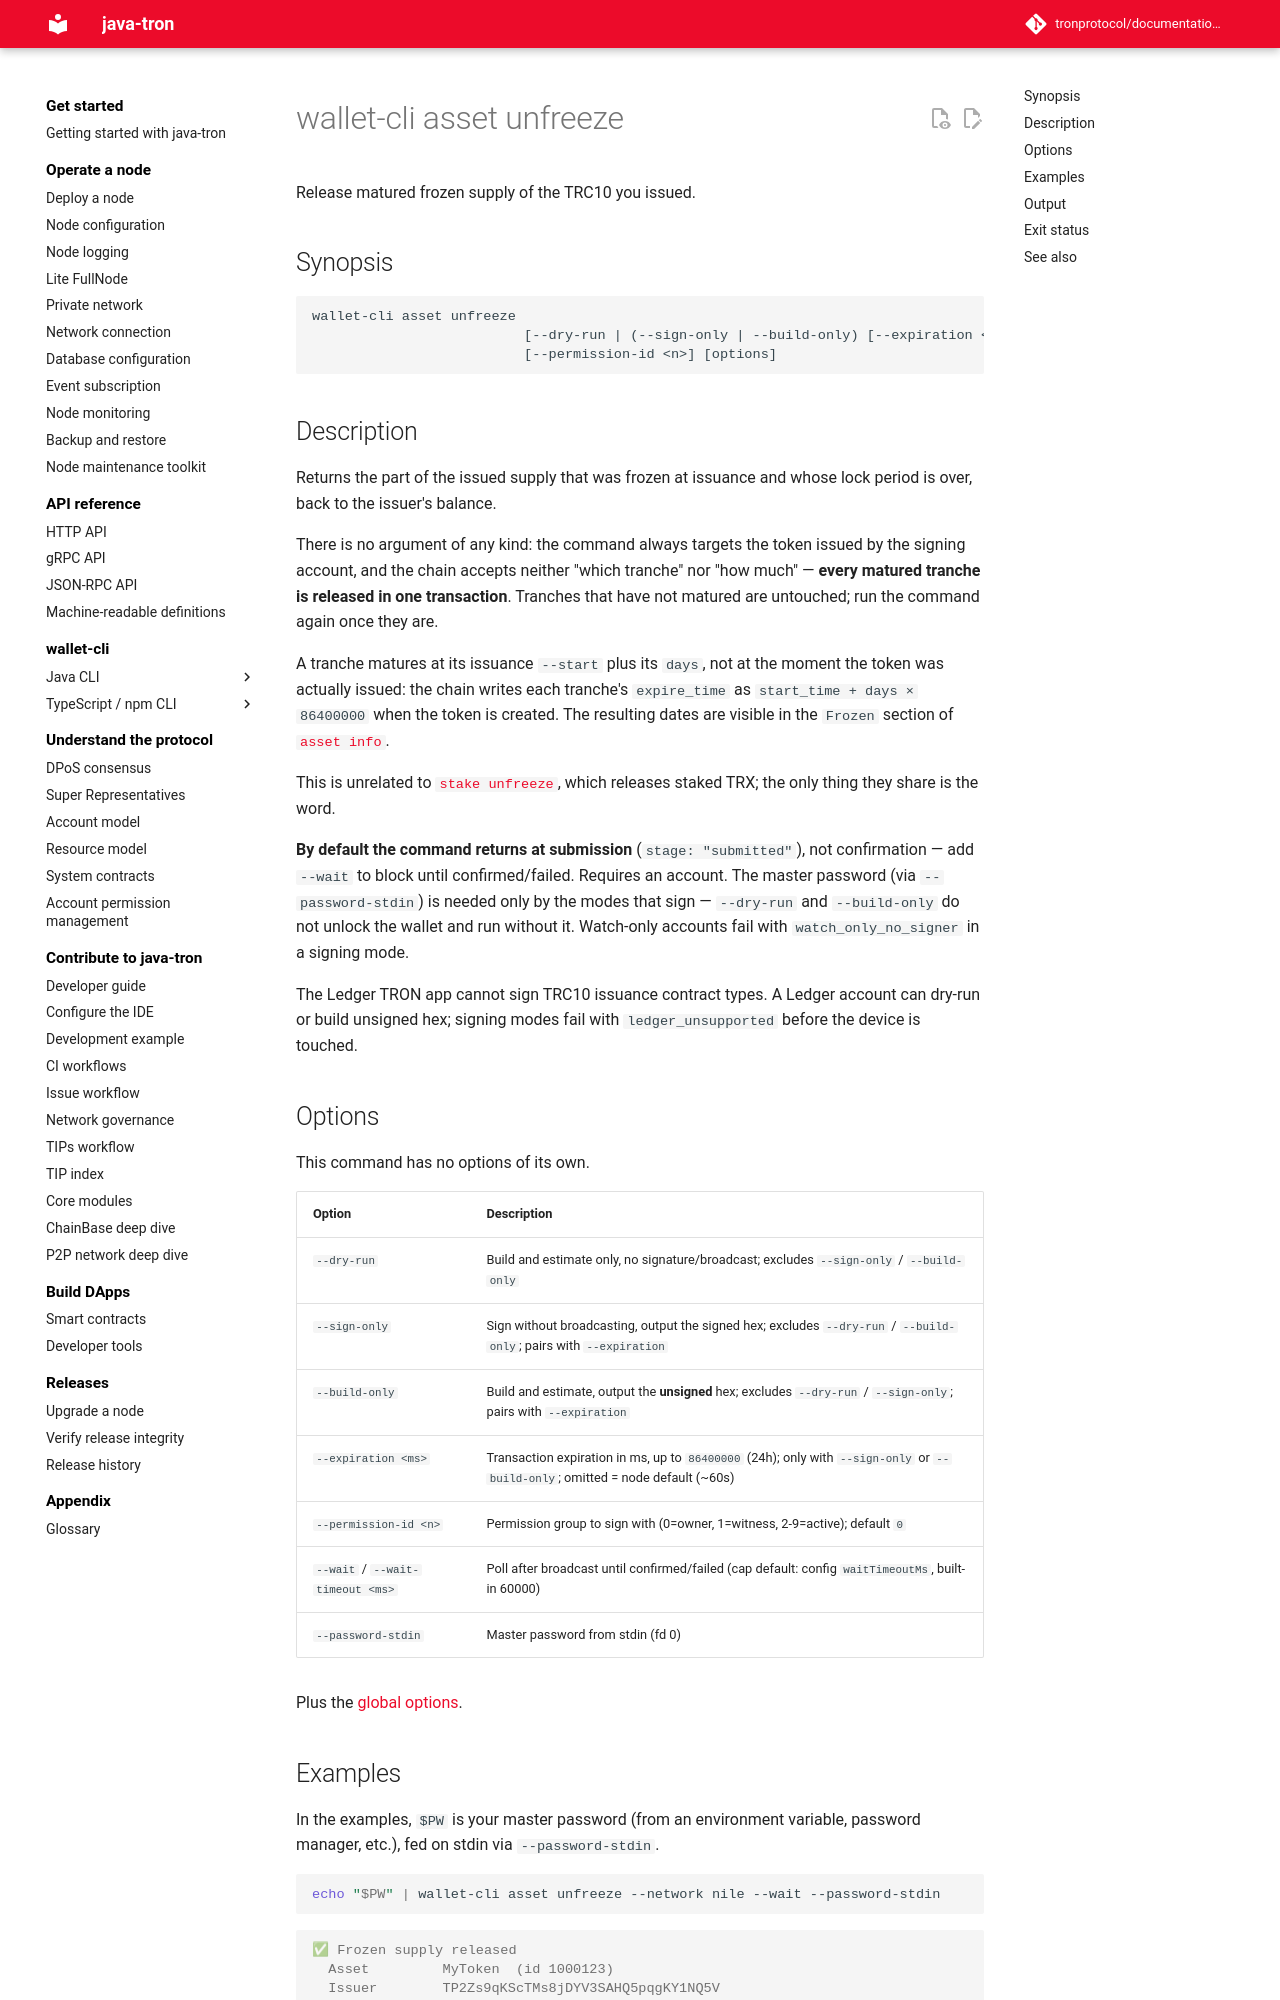

repository: tronprotocol/documentation-en · page: clients/wallet-cli/typescript/commands/asset/unfreeze/index.html · generator: mkdocs

# wallet-cli asset unfreeze

Release matured frozen supply of the TRC10 you issued.

## Synopsis

```
wallet-cli asset unfreeze
                          [--dry-run | (--sign-only | --build-only) [--expiration <ms>] | --wait [--wait-timeout <ms>]]
                          [--permission-id <n>] [options]
```

## Description

Returns the part of the issued supply that was frozen at issuance and whose lock period is over, back to the issuer's balance.

There is no argument of any kind: the command always targets the token issued by the signing account, and the chain accepts neither "which tranche" nor "how much" — **every matured tranche is released in one transaction**. Tranches that have not matured are untouched; run the command again once they are.

A tranche matures at its issuance `--start` plus its `days`, not at the moment the token was actually issued: the chain writes each tranche's `expire_time` as `start_time + days × 86400000` when the token is created. The resulting dates are visible in the `Frozen` section of [`asset info`](info.md).

This is unrelated to [`stake unfreeze`](../stake/unfreeze.md), which releases staked TRX; the only thing they share is the word.

**By default the command returns at submission** (`stage: "submitted"`), not confirmation — add `--wait` to block until confirmed/failed. Requires an account. The master password (via `--password-stdin`) is needed only by the modes that sign — `--dry-run` and `--build-only` do not unlock the wallet and run without it. Watch-only accounts fail with `watch_only_no_signer` in a signing mode.

The Ledger TRON app cannot sign TRC10 issuance contract types. A Ledger account can dry-run or build unsigned hex; signing modes fail with `ledger_unsupported` before the device is touched.

## Options

This command has no options of its own.

| Option | Description |
|---|---|
| `--dry-run` | Build and estimate only, no signature/broadcast; excludes `--sign-only` / `--build-only` |
| `--sign-only` | Sign without broadcasting, output the signed hex; excludes `--dry-run` / `--build-only`; pairs with `--expiration` |
| `--build-only` | Build and estimate, output the **unsigned** hex; excludes `--dry-run` / `--sign-only`; pairs with `--expiration` |
| `--expiration <ms>` | Transaction expiration in ms, up to `86400000` (24h); only with `--sign-only` or `--build-only`; omitted = node default (~60s) |
| `--permission-id <n>` | Permission group to sign with (0=owner, 1=witness, 2-9=active); default `0` |
| `--wait` / `--wait-timeout <ms>` | Poll after broadcast until confirmed/failed (cap default: config `waitTimeoutMs`, built-in 60000) |
| `--password-stdin` | Master password from stdin (fd 0) |

Plus the [global options](../index.md#global-options-every-command).
